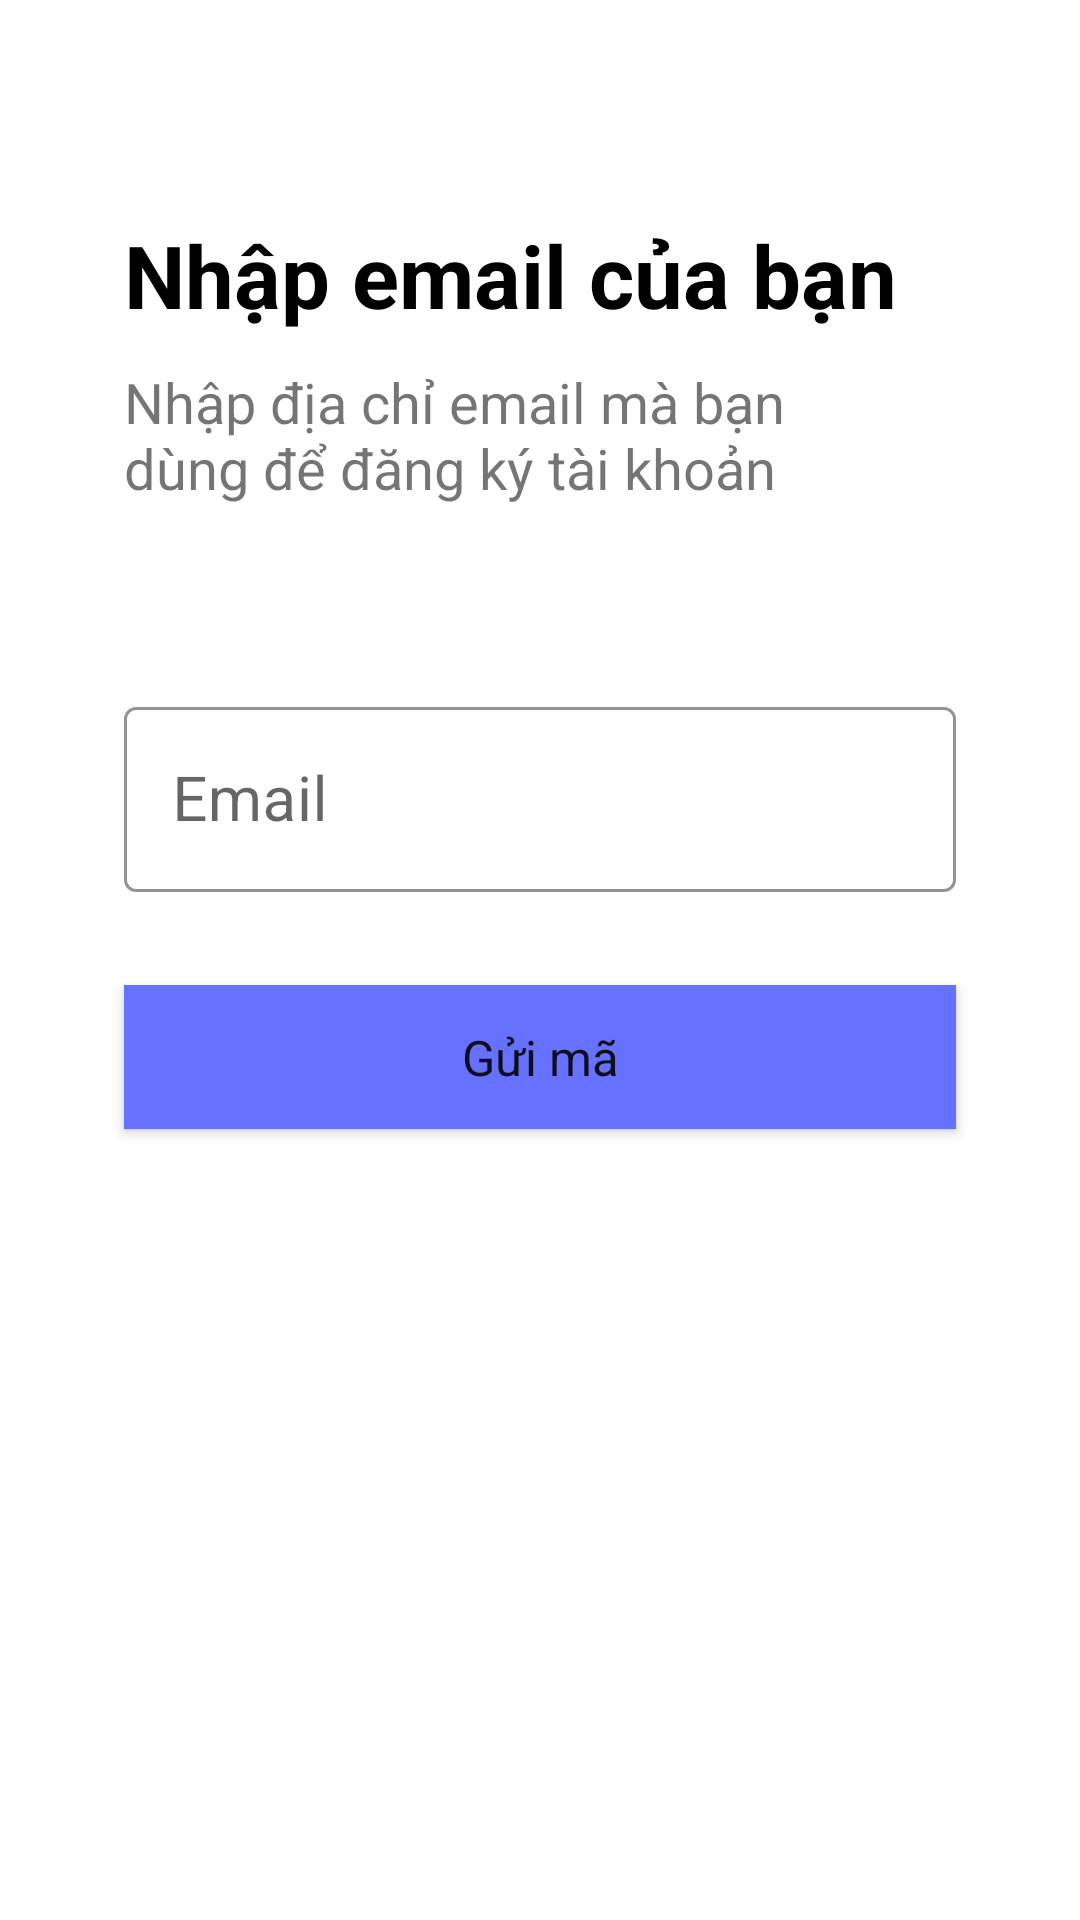

This screen was rendered from an Android layout file. Write that file and the resources it references.
<!-- AndroidManifest.xml: application theme Theme.AppChat -->
<!-- res/layout/ip_email.xml -->
<?xml version="1.0" encoding="utf-8"?>
<LinearLayout
    xmlns:android="http://schemas.android.com/apk/res/android"
    xmlns:app="http://schemas.android.com/apk/res-auto"
    xmlns:tools="http://schemas.android.com/tools"
    android:layout_width="match_parent"
    android:orientation="vertical"
    android:layout_height="match_parent"
    android:background="@color/white"
    tools:context=".Activity.IpEmailForgot">

<ImageView
    android:clickable="true"
    android:foreground="?attr/selectableItemBackground"
    android:background="@color/white"
    android:id="@+id/back_ipMail"
    android:layout_marginTop="10pt"
    android:layout_marginStart="20pt"
    android:layout_width="wrap_content"
    android:layout_height="wrap_content"
    android:src="@drawable/baseline_arrow_back_24"
    />
    <TextView
        android:layout_marginTop="25pt"
        android:layout_marginStart="20pt"
        android:layout_width="wrap_content"
        android:textColor="@color/black"
        android:textStyle="bold"
        android:textSize="14pt"
        android:layout_height="wrap_content"
        android:text="Nhập email của bạn"
        />
    <TextView
        android:layout_width="match_parent"
        android:layout_height="wrap_content"
        android:textSize="9pt"
        android:layout_marginEnd="30pt"
        android:layout_marginTop="5pt"
        android:layout_marginStart="20pt"
        android:text="Nhập địa chỉ email mà bạn dùng để đăng ký tài khoản"
        />
    <com.google.android.material.textfield.TextInputLayout
        android:layout_width="match_parent"
        android:layout_height="wrap_content"
        android:hint="Email"
        app:boxStrokeColor="@color/blue"
        android:layout_marginStart="20pt"
        style="@style/Widget.MaterialComponents.TextInputLayout.OutlinedBox"
        android:layout_marginEnd="20pt"
        android:layout_marginTop="30pt"
        app:endIconDrawable="@drawable/baseline_email_24"

        >
        <com.google.android.material.textfield.TextInputEditText
            android:layout_width="match_parent"
            android:layout_height="wrap_content"
            android:textSize="10pt"
            android:id="@+id/email_forgot"
            />
    </com.google.android.material.textfield.TextInputLayout>

    <Button
        android:layout_width="match_parent"
        android:layout_height="wrap_content"
        android:layout_marginStart="20pt"
        android:layout_marginEnd="20pt"
        android:layout_marginTop="15pt"
        android:clickable="true"
        android:id="@+id/bt_sendCode"
        android:foreground="?attr/selectableItemBackground"
        style="@style/Theme.AppChat"
        android:paddingTop="4pt"
        android:textSize="8pt"
         android:background="@color/blue"
        android:paddingBottom="4pt"
        app:backgroundTint = "@null"
        android:text="Gửi mã"
        />
</LinearLayout>
<!-- resources referenced by this layout -->
<resources>
  <color name="black">#FF000000</color>
  <color name="blue">#6672FF</color>
  <color name="white">#FFFFFFFF</color>
  <style name="Theme.AppChat" parent="Theme.MaterialComponents.DayNight.NoActionBar" />
</resources>
